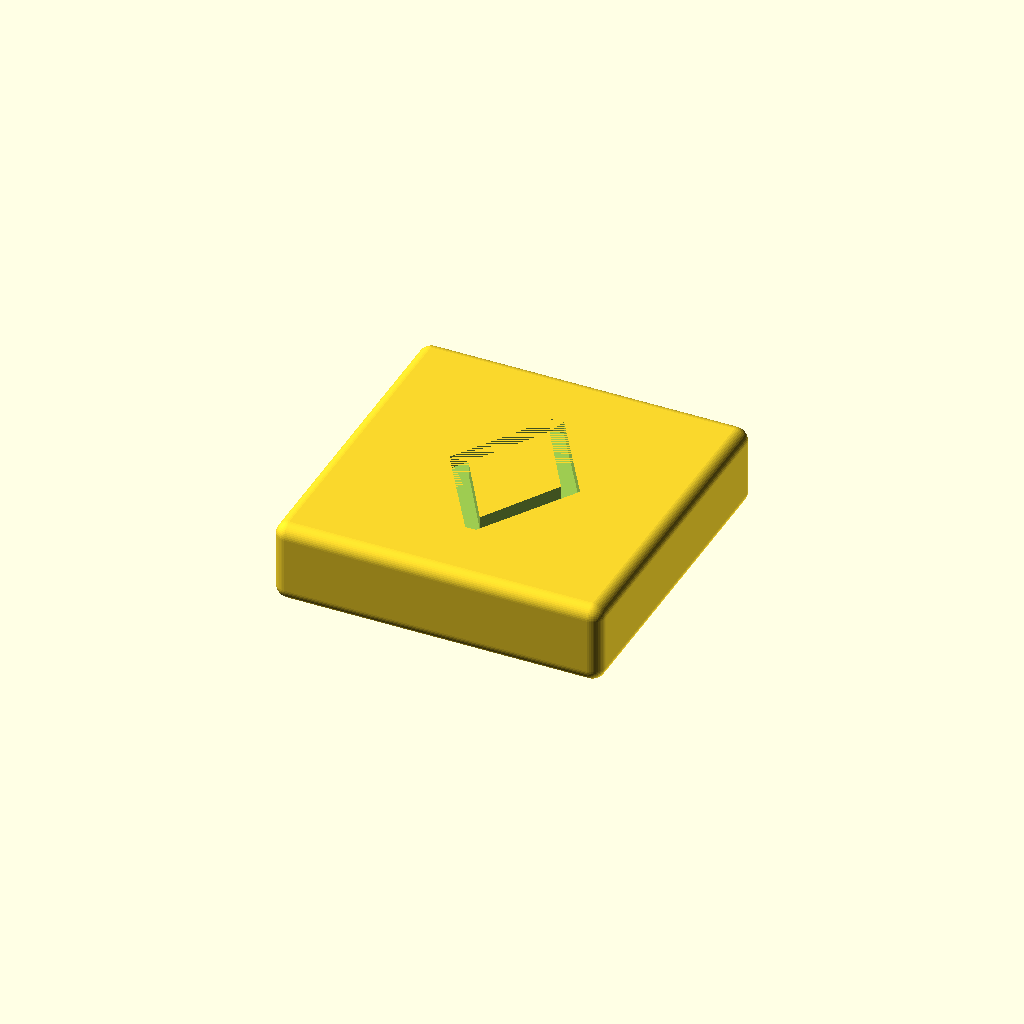
Cell 1 — every parameter at its default value.
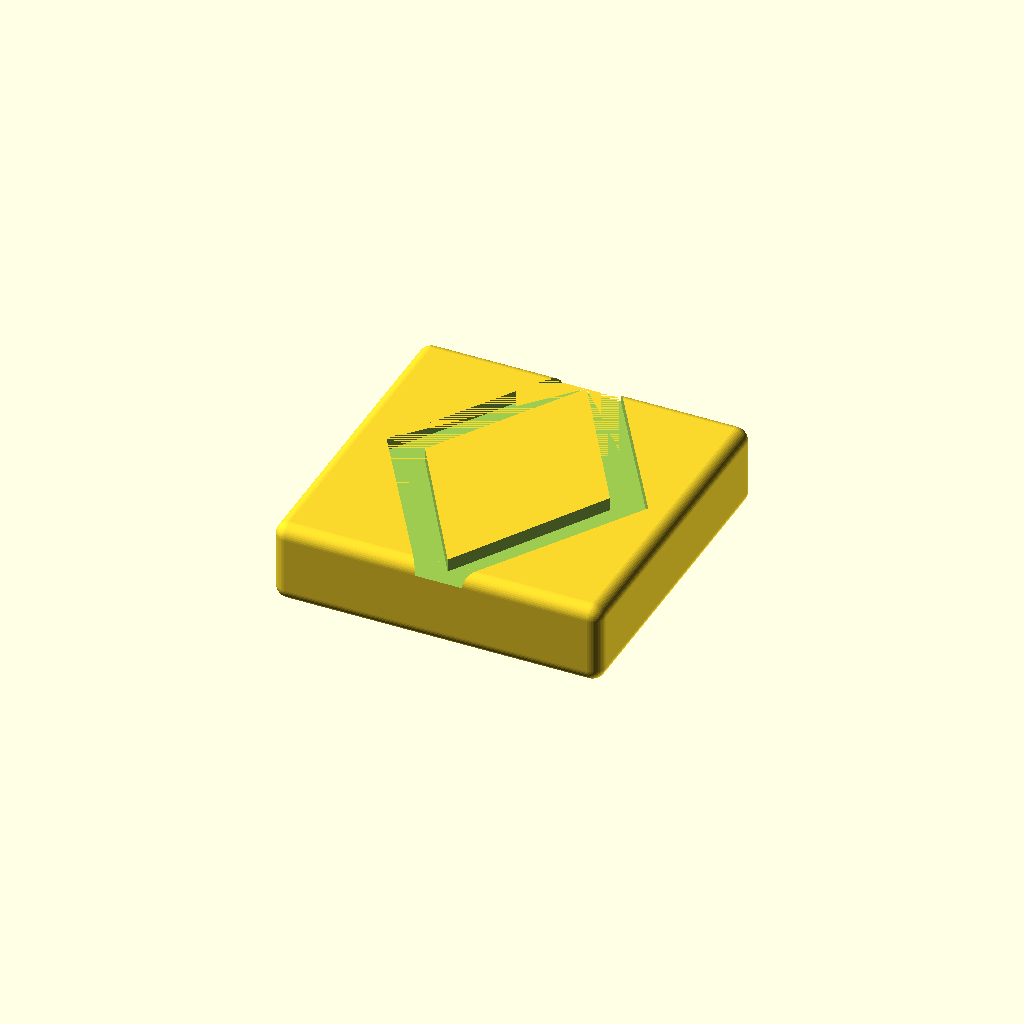
Cell 2: lettersize = 22 (everything else at default).
All cells are drawn from one camera (rotation 55°, 0°, 25°, orthographic, colour scheme Cornfield), so only the parameter changes between them.
OpenSCAD source file inputs/thingiverse/files/thing-2862583/files/GameTile.scad:
/*
Bananagrams replacement/custom tile maker
There should be 144 tiles in the game; they are: A=13, B=3, C=3, D=6, E=18, F=3, G=4, H=3, I=12, J=2, K=2, L=5, M=3, N=8, O=11, P=3, Q=2, R=9, S=6, T=9, U=6, V=3, W=3, X=2, Y=3, Z=2.
*/
letter="◊";
lettersize=11;
/* [Hidden] */
TileThickness=4.65;
TileWidth=18.7;
TileHeight=18.7;
EdgeRadius=.75;
LetterDepth=.75;

$fn=50;

difference()
{
    hull()
    {
        translate([TileWidth/2-EdgeRadius,TileHeight/2-EdgeRadius,TileThickness/2-EdgeRadius]) sphere(r = EdgeRadius);
        translate([-(TileWidth/2-EdgeRadius),TileHeight/2-EdgeRadius,TileThickness/2-EdgeRadius]) sphere(r = EdgeRadius);
        translate([TileWidth/2-EdgeRadius,-(TileHeight/2-EdgeRadius),TileThickness/2-EdgeRadius]) sphere(r = EdgeRadius);
        translate([-(TileWidth/2-EdgeRadius),-(TileHeight/2-EdgeRadius),TileThickness/2-EdgeRadius]) sphere(r = EdgeRadius);

        translate([TileWidth/2-EdgeRadius,TileHeight/2-EdgeRadius,-(TileThickness/2-EdgeRadius)]) sphere(r = EdgeRadius);
        translate([-(TileWidth/2-EdgeRadius),TileHeight/2-EdgeRadius,-(TileThickness/2-EdgeRadius)]) sphere(r = EdgeRadius);
        translate([TileWidth/2-EdgeRadius,-(TileHeight/2-EdgeRadius),-(TileThickness/2-EdgeRadius)]) sphere(r = EdgeRadius);
        translate([-(TileWidth/2-EdgeRadius),-(TileHeight/2-EdgeRadius),-(TileThickness/2-EdgeRadius)]) sphere(r = EdgeRadius);
    }
    translate([0,0,TileThickness/2-LetterDepth]) linear_extrude(LetterDepth){text(letter, size = lettersize, font = "Arial:style=Regular", halign = "center", valign = "center");};
/*
    translate([0,0,0]) cube([55,20,1]);
    translate([5,11,0.5]) linear_extrude(0.5){text("Press Button", size = 5, font = "Arial:style=Regular");};
    translate([5,4,0.5]) linear_extrude(0.5){text("To Open", size = 5, font = "Arial:style=Regular");};
    translate([50,7,0.5]) cube([1,10,0.5]);
*/
}
Parameter table extracted from the source (name, type, default, range or options):
letter: string, default "◊"
lettersize: number, default 11
